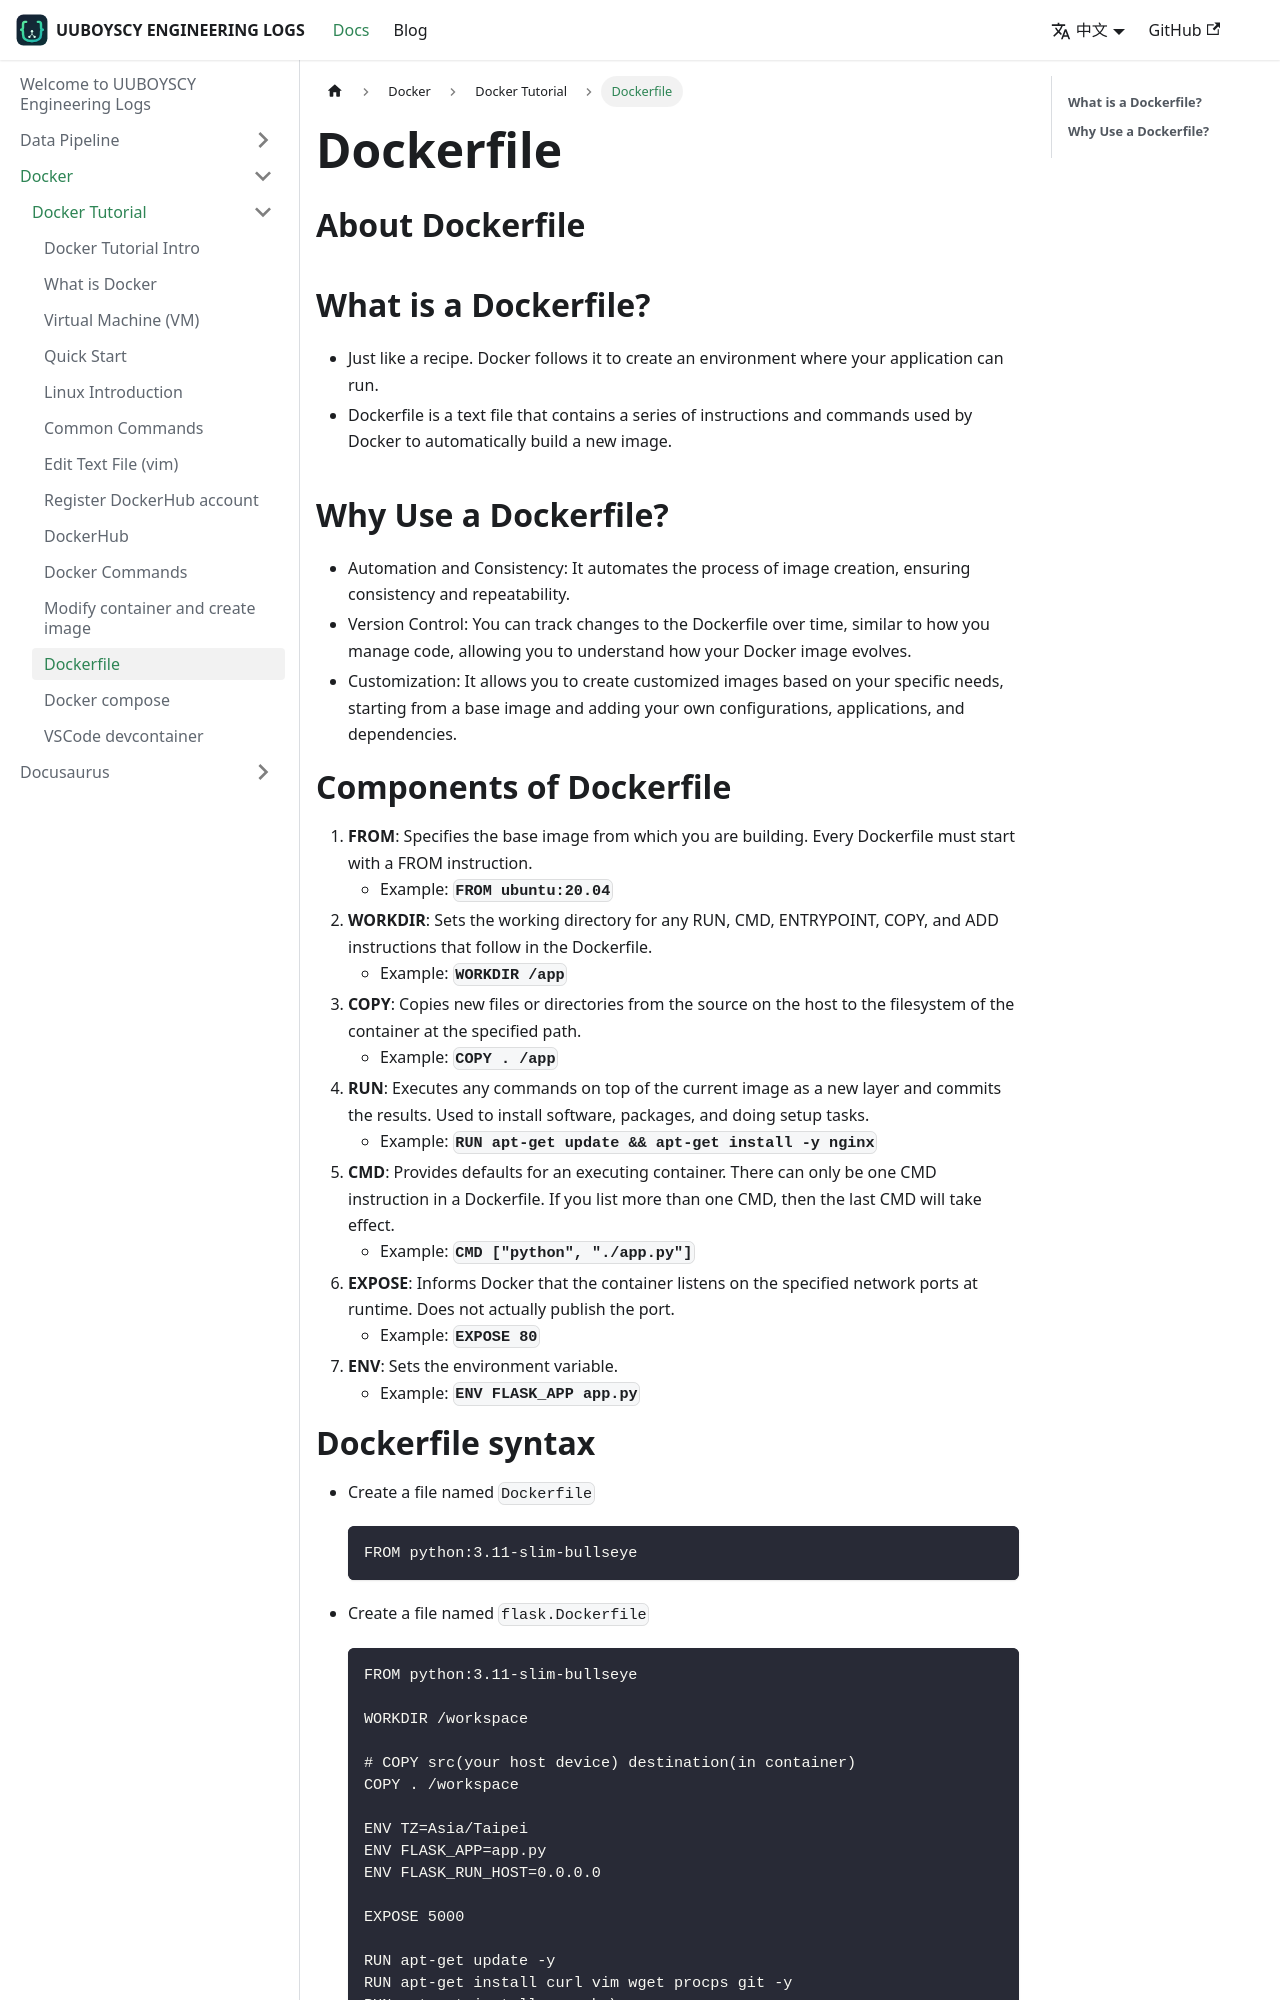

repository: uuboyscy/uuboyscy-engineering-logs · page: zh-Hant/docs/Docker/docker-tutorial/Dockerfile/index.html · generator: docusaurus

---
sidebar_position: 12
---

# Dockerfile

# About Dockerfile

## **What is a Dockerfile?**

- Just like a recipe. Docker follows it to create an environment where your application can run.
- Dockerfile is a text file that contains a series of instructions and commands used by Docker to automatically build a new image.

## **Why Use a Dockerfile?**

- Automation and Consistency: It automates the process of image creation, ensuring consistency and repeatability.
- Version Control: You can track changes to the Dockerfile over time, similar to how you manage code, allowing you to understand how your Docker image evolves.
- Customization: It allows you to create customized images based on your specific needs, starting from a base image and adding your own configurations, applications, and dependencies.
